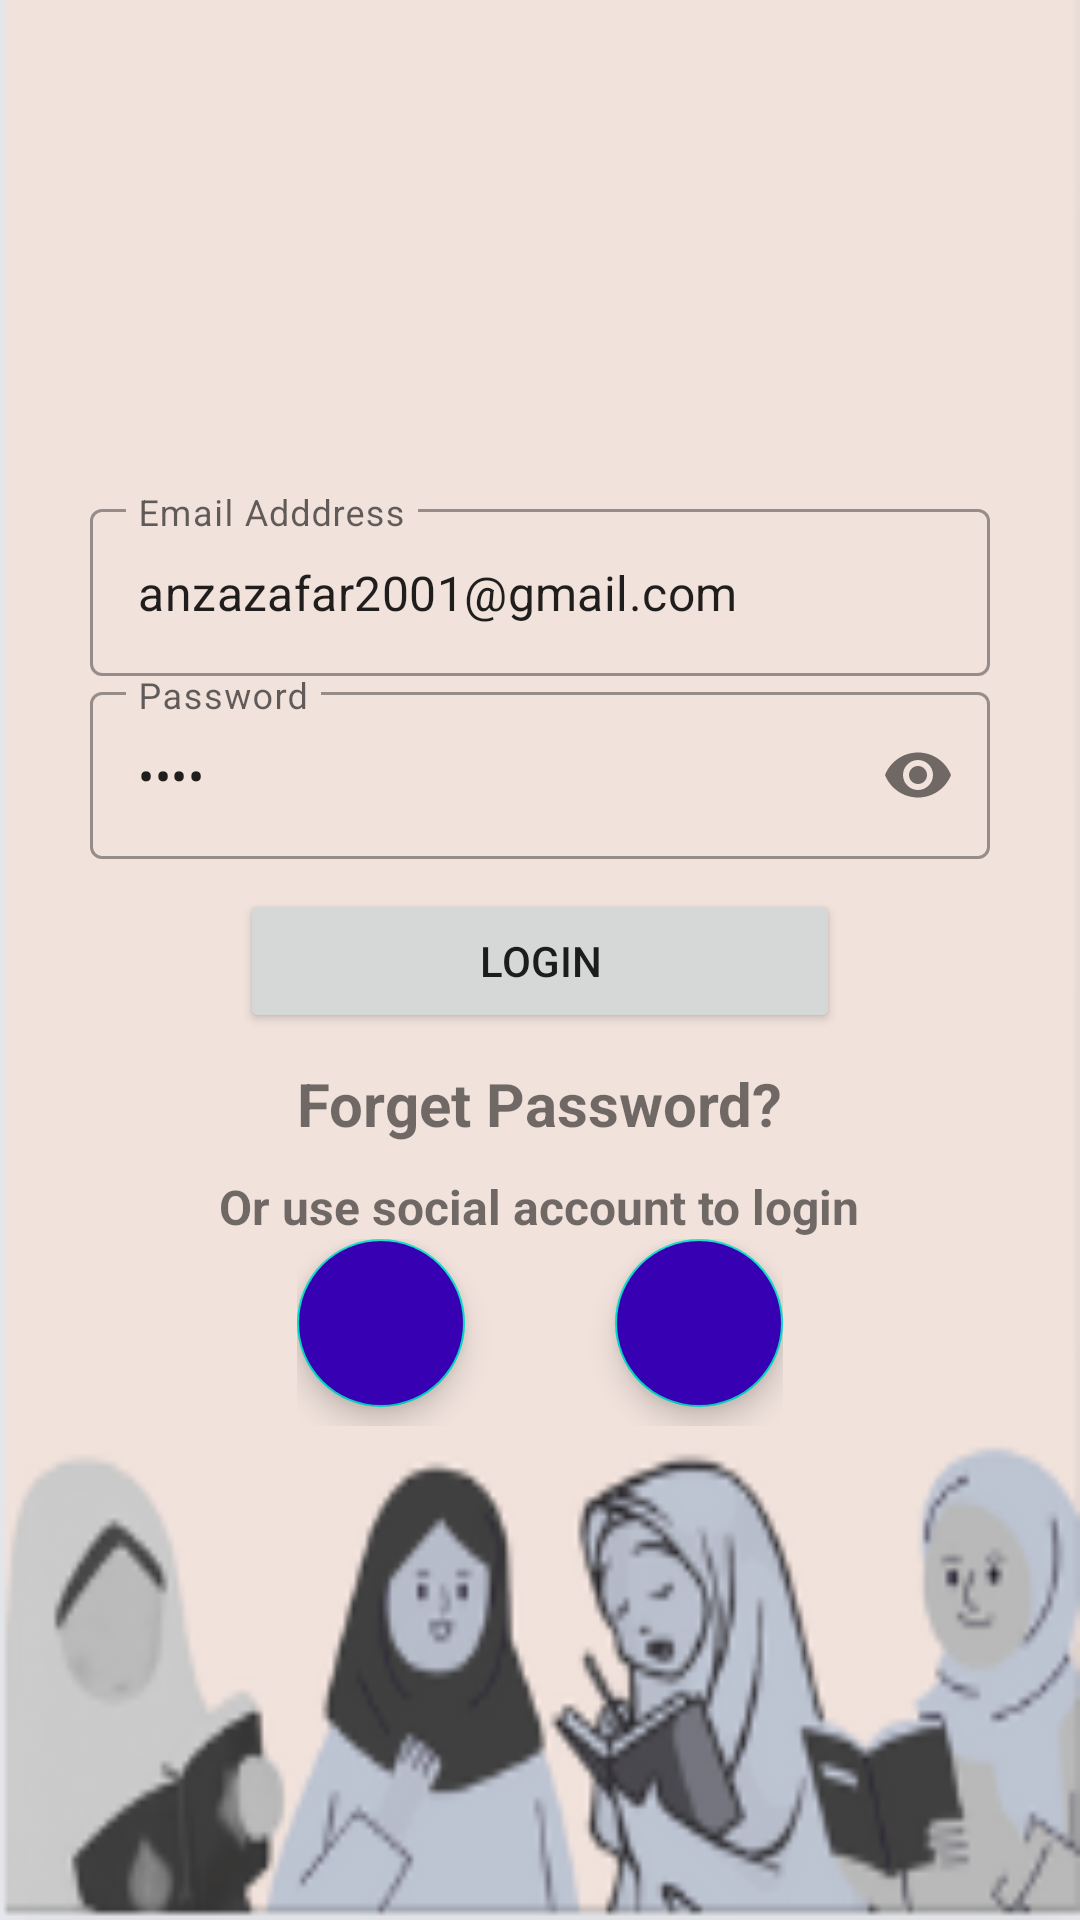

Reconstruct the res/layout file that produces this screen, plus the resources it refers to.
<!-- AndroidManifest.xml: application theme Theme.ZirCon -->
<!-- res/layout/fragment_sign_in.xml -->
<?xml version="1.0" encoding="utf-8"?>
<RelativeLayout xmlns:android="http://schemas.android.com/apk/res/android"
    xmlns:tools="http://schemas.android.com/tools"
    android:layout_width="match_parent"
    android:layout_height="match_parent"
    xmlns:app="http://schemas.android.com/apk/res-auto"
    tools:context=".Fragments.SignUp"
    android:background="@drawable/background">
    <LinearLayout
        android:layout_width="match_parent"
        android:layout_height="wrap_content"
        android:layout_centerInParent="true"
        android:layout_centerVertical="true"
        android:layout_marginLeft="20dp"
        android:layout_marginRight="10dp"
        android:orientation="vertical"
        android:padding="15dp">

        <com.google.android.material.textfield.TextInputLayout
            style="@style/Widget.MaterialComponents.TextInputLayout.OutlinedBox"
            android:layout_width="match_parent"
            android:layout_height="wrap_content"
            android:hint="Email Adddress"
            android:id="@+id/email"

            >

            <com.google.android.material.textfield.TextInputEditText
                android:layout_width="match_parent"
                android:layout_height="match_parent"
                android:inputType="textEmailAddress"
                android:text="anzazafar2001@gmail.com"
                />
        </com.google.android.material.textfield.TextInputLayout>

        <com.google.android.material.textfield.TextInputLayout
            style="@style/Widget.MaterialComponents.TextInputLayout.OutlinedBox"
            android:layout_width="match_parent"
            android:layout_height="wrap_content"
            android:hint="Password"
            android:id="@+id/password"
            app:passwordToggleEnabled="true">

            <com.google.android.material.textfield.TextInputEditText
                android:layout_width="match_parent"
                android:layout_height="match_parent"
                android:layout_marginTop="10dp"
                android:inputType="textPassword"
                android:text="anza"
                />
        </com.google.android.material.textfield.TextInputLayout>
        <Button
            android:id="@+id/login"
            android:layout_width="200dp"
            android:layout_height="wrap_content"
            android:layout_gravity="center"
            android:layout_marginTop="10dp"
            android:text="Login"
            app:cornerRadius="10dp" />

        <TextView
            android:id="@+id/forget"
            android:layout_width="wrap_content"
            android:layout_height="wrap_content"
            android:layout_gravity="center"
            android:layout_marginTop="10dp"
            android:text="Forget Password?"
            android:textSize="20sp"
            android:textStyle="bold" />
        <TextView
            android:layout_width="wrap_content"
            android:layout_height="wrap_content"
            android:layout_gravity="center"
            android:layout_marginTop="10dp"
            android:text="Or use social account to login"
            android:textSize="16sp"
            android:textStyle="bold" />


        <LinearLayout
            android:layout_width="wrap_content"
            android:layout_height="wrap_content"
            android:layout_gravity="center"
            android:layout_marginBottom="-100dp"
            android:orientation="horizontal">

            <com.google.android.material.floatingactionbutton.FloatingActionButton
                android:layout_width="wrap_content"
                android:layout_height="match_parent"
                android:layout_marginRight="50dp"
                android:layout_marginBottom="106dp"
                android:backgroundTint="@color/purple_700"
                android:src="@drawable/google" />

            <com.google.android.material.floatingactionbutton.FloatingActionButton
                android:layout_width="wrap_content"
                android:layout_height="wrap_content"
                android:layout_marginBottom="106dp"
                android:backgroundTint="@color/purple_700"
                android:src="@drawable/phone" />
        </LinearLayout>
    </LinearLayout>

</RelativeLayout>
<!-- resources referenced by this layout -->
<resources>
  <color name="purple_700">#FF3700B3</color>
  <!-- drawable background: png bitmap (drawable, 18661 bytes) -->
  <style name="Theme.ZirCon" parent="Theme.MaterialComponents.DayNight.DarkActionBar">
          
          <item name="colorPrimary">@color/purple_500</item>
          <item name="colorPrimaryVariant">@color/purple_700</item>
          <item name="colorOnPrimary">@color/white</item>
          
          <item name="colorSecondary">@color/teal_200</item>
          <item name="colorSecondaryVariant">@color/teal_700</item>
          <item name="colorOnSecondary">@color/black</item>
          
          <item name="android:statusBarColor">?attr/colorPrimaryVariant</item>
          
      </style>
  <color name="purple_500">#FF6200EE</color>
  <color name="white">#FFFFFFFF</color>
  <color name="teal_200">#FF03DAC5</color>
  <color name="teal_700">#FF018786</color>
  <color name="black">#FF000000</color>
</resources>
